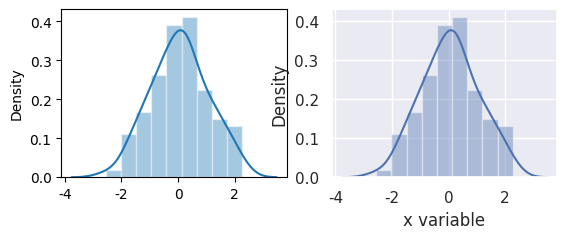

This chart was generated by the following Python code:
# Визуализация гистограммы

import matplotlib.pyplot as plt
import seaborn as sns, numpy as np
import pandas as pd

plt.subplot(221)

sns.set(); np.random.seed(0)
x = np.random.randn(100)
ax = sns.distplot(x)

plt.subplot(222)
x = pd.Series(x, name="x variable")
ax = sns.distplot(x)

plt.show()